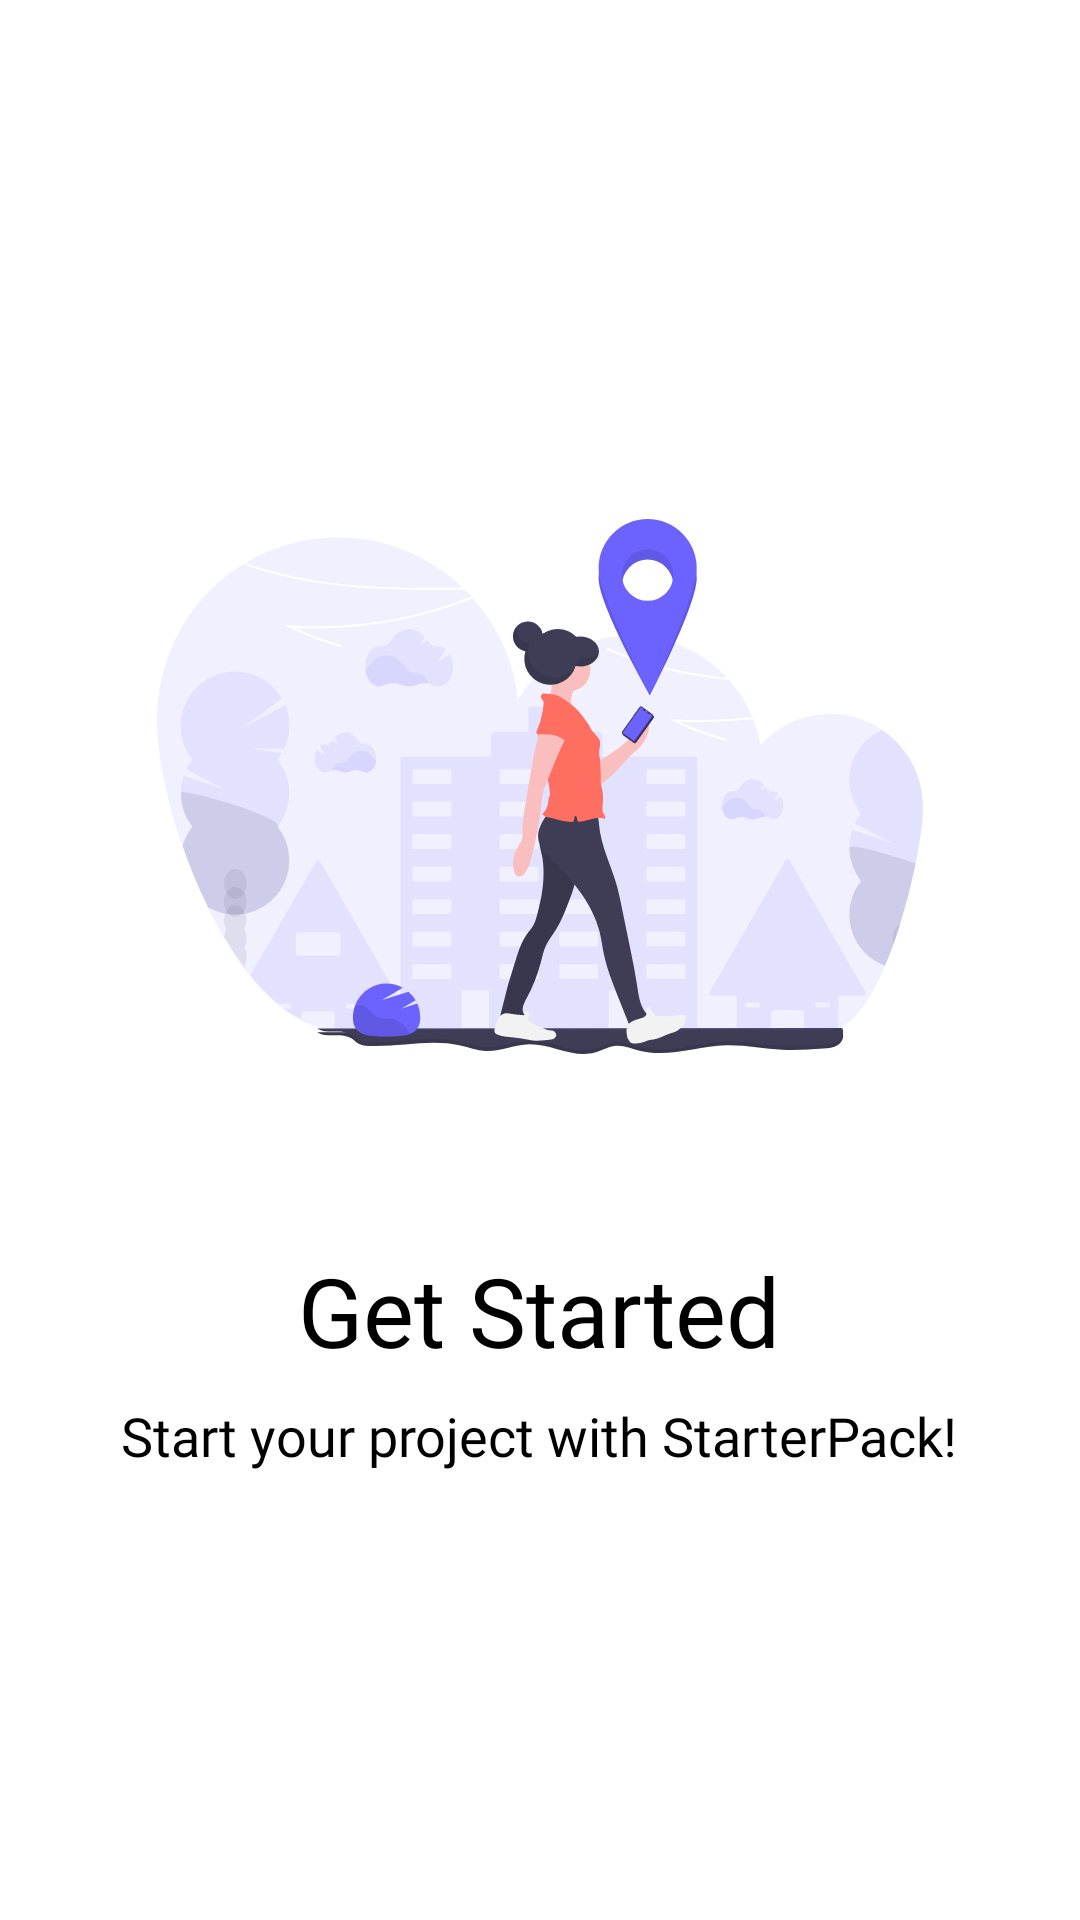

Here is an Android app screen rendered from its layout file. Give the layout XML and the strings, colors and styles it references.
<!-- AndroidManifest.xml: application theme AppTheme -->
<!-- res/layout/activity_landing4.xml -->
<?xml version="1.0" encoding="utf-8"?>
<LinearLayout xmlns:android="http://schemas.android.com/apk/res/android"
    android:layout_width="match_parent"
    android:layout_height="match_parent"
    android:background="@android:color/white"
    android:orientation="vertical"
    android:gravity="center">

    <ImageView
        android:layout_marginTop="24dp"
        android:layout_marginStart="24dp"
        android:layout_marginEnd="24dp"
        android:layout_marginBottom="64dp"
        android:layout_width="256dp"
        android:layout_height="wrap_content"
        android:adjustViewBounds="true"
        android:src="@drawable/ic_undraw_directions" />

    <TextView
        android:layout_width="wrap_content"
        android:layout_height="wrap_content"
        android:text="Get Started"
        android:textColor="@android:color/black"
        android:fontFamily="@font/productb"
        android:textSize="32sp" />

    <TextView
        android:layout_marginTop="8dp"
        android:layout_width="wrap_content"
        android:layout_height="wrap_content"
        android:text="Start your project with StarterPack!"
        android:textColor="@android:color/black"
        android:gravity="center"
        android:fontFamily="@font/productr"
        android:textSize="18sp" />

</LinearLayout>
<!-- resources referenced by this layout -->
<resources>
  <!-- drawable ic_undraw_directions: vector/xml drawable (drawable, 28785 chars, omitted) -->
  <style name="AppTheme" parent="Theme.AppCompat.Light.NoActionBar">
          
          <item name="android:statusBarColor">#ffffff</item>
          <item name="android:windowLightStatusBar">true</item>
          <item name="colorPrimary">@color/colorPrimary</item>
          <item name="colorPrimaryDark">@color/colorPrimaryDark</item>
          <item name="colorAccent">@color/colorAccent</item>
          <item name="android:ambientShadowAlpha">0.05</item>
          <item name="android:spotShadowAlpha">0.05</item>
          <item name="android:windowFullscreen">false</item>
      </style>
  <color name="colorPrimary">#6C63FF</color>
  <color name="colorPrimaryDark">#6C63FF</color>
  <color name="colorAccent">#6C63FF</color>
</resources>
